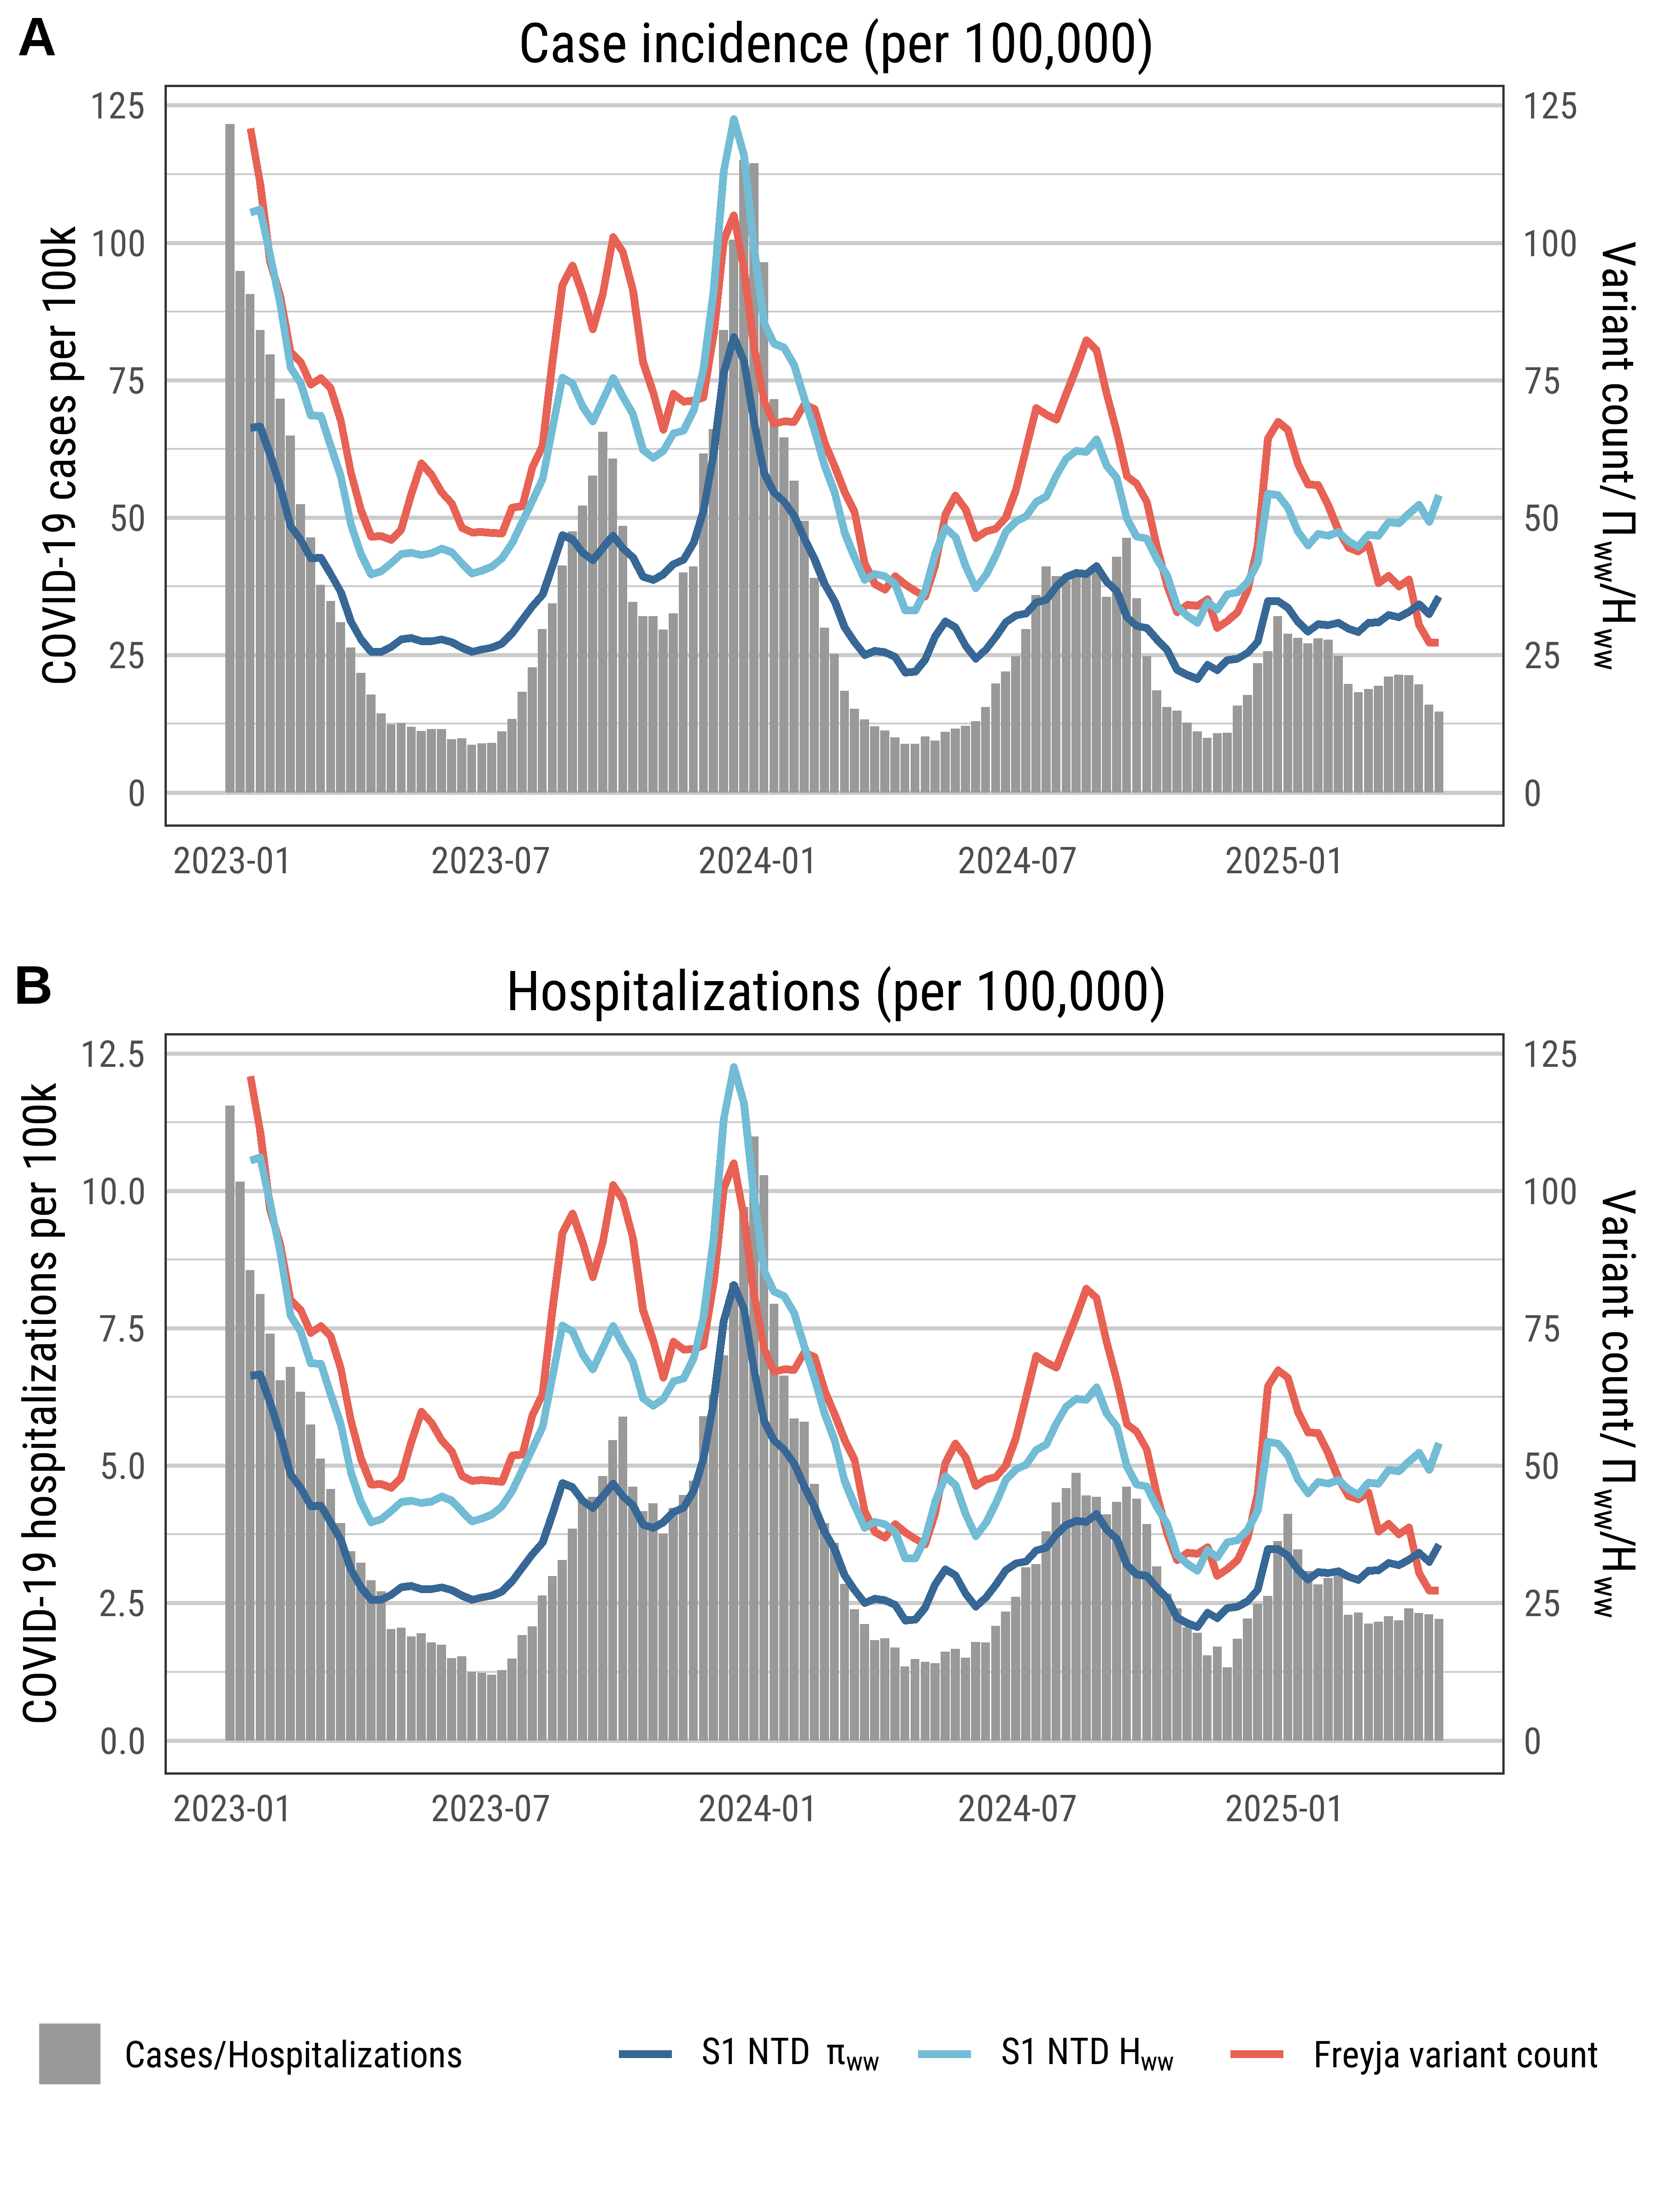

The R source for this figure:
###########
###########
#### GENOME-WIDE DIVERSITY OF SARS-COV-2 SEQUENCES OF WASTEWATER SAMPLES        #
###########
###########

# Script author: Dustin T. Hill

# Created 2025-04-25
# Last updated 2025-09-25

# Main analysis - Figure 3

# --------------------------------------
# PACKAGES
# --------------------------------------

library(docstring)
library(showtext)
library(ggplot2)
library(sf)
library(zoo)
library(stringr)
library(lubridate)
library(flextable)
library(tidyr)
library(dplyr)
library(ggpubr)
library(gridExtra)
library(confintr)
library(MetBrewer)
library(broom)
library(cowplot)
library(performance)
library(rcompanion)

# Load functions
source("seq diversity - functions.R")

# Load plot themes
source("seq diversity - plot themes.R")

# -----------------------------------------------------------------------------

# --------------------------------------
# DATA LOAD
# --------------------------------------

# combined data files for each geography
load(file = "data/combined_data.Rdata")

# max and min weeks for the study
min_week <- "2023-01-01"
max_week <- "2025-04-20"

# -----------------------------------------------------------------------------


# ------------------------------------------------
# Figure 3 - correlation with increased aggregation
# ------------------------------------------------
# case incidence over time
case_plot <- 
  ggplot(data = dat_state)+
  geom_bar(aes(x = week,
               y = case_incidence,
               fill = "grey60"),
           position = "dodge",
           stat = "identity")+
  geom_line(
    aes(x = week,
        y = n_variants_no_thresh_3w_mean,
        color = "#e76254"),
    lwd = 1
  )+
  geom_line(
    aes(x = week,
        y = ntd_h_state_3w*10000,
        color = "#72bcd5"),
    lwd = 1
  )+
  geom_line(
    aes(x = week,
        y = ntd_pi_state_3w*10000,
        color = "#376795"),
    lwd = 1
  )+
  theme_dth_1+
  labs(
    title = "Case incidence (per 100,000)",
    x = "",
    y = "Cases"
  )+
  theme(legend.position = "bottom",
        legend.background = element_blank())+
  scale_color_manual(
    values = c("#e76254" ="#e76254",
               "#72bcd5" = "#72bcd5",
               "#376795" = "#376795"),
    labels = c(
      expression("S1 NTD "~ pi[ww]),
      expression("S1 NTD H"[ww]),
      "Freyja variant count"),
    
    name = ""
  )+
  scale_fill_manual(values = c("grey60" = "grey60"),
                    name = "",
                    label = "Cases")+
  scale_y_continuous(
    "COVID-19 cases per 100k", 
    sec.axis = sec_axis(~ ., name = expression(paste("Variant count/",
                                                     ~Pi[ww], "/", "H"[ww], ))
    )
  )
case_plot

# hosp incidence
hosp_plot <- 
  ggplot(data = dat_state)+
  geom_bar(aes(x = week,
               y = hosp_incidence,
               fill = "grey60"),
           position = "dodge",
           stat = "identity")+
  geom_bar(aes(fill = "grey60",
               x = week,
               y = 0),
           position = "dodge",
           stat = "identity")+
  geom_line(
    aes(x = week,
        y = n_variants_no_thresh_3w_mean/10,
        color = "#e76254"),
    lwd = 1
  )+
  geom_line(
    aes(x = week,
        y = ntd_h_state_3w*1000,
        color = "#72bcd5"),
    lwd = 1
  )+
  geom_line(
    aes(x = week,
        y = ntd_pi_state_3w*1000,
        color = "#376795"),
    lwd = 1
  )+
  theme_dth_1+
  labs(
    title = "Hospitalizations (per 100,000)",
    x = ""
  )+
  theme(legend.position = "bottom",
        legend.background = element_blank())+
  scale_color_manual(
    values = c("#e76254" ="#e76254",
               "#72bcd5" = "#72bcd5",
               "#376795" = "#376795"),
    labels = c(
      expression("S1 NTD "~ pi[ww]),
      expression("S1 NTD H"[ww]),
      "Freyja variant count"),
    
    name = ""
  )+
  scale_fill_manual(values = c("grey60" = "grey60"),
                    name = "",
                    label = "Cases/Hospitalizations")+
  scale_y_continuous(
    "COVID-19 hospitalizations per 100k", 
    sec.axis = sec_axis(~ .*10, name = expression(paste("Variant count/",
                                                       ~Pi[ww], "/", "H"[ww], ))
    )
  )
hosp_plot

mylegend <- g_legend(hosp_plot)

plot_grid(case_plot + theme(legend.position = "none"),
          hosp_plot + theme(legend.position = "none"),
          mylegend,
          nrow = 3,
          align = "v",
          axis = "l",
          labels = c("A", "B"),
          rel_heights = c(3,3,1))

# save
png("Figures/Figure 3.png",
    units = "in",
    width = 6, height = 8,
    res = 600)
showtext::showtext_auto()
showtext::showtext_opts(dpi = 600)
plot_grid(case_plot + theme(legend.position = "none"),
          hosp_plot + theme(legend.position = "none"),
          mylegend,
          nrow = 3,
          align = "v",
          axis = "l",
          labels = c("A", "B"),
          rel_heights = c(3,3,1))
showtext_end()
dev.off()
